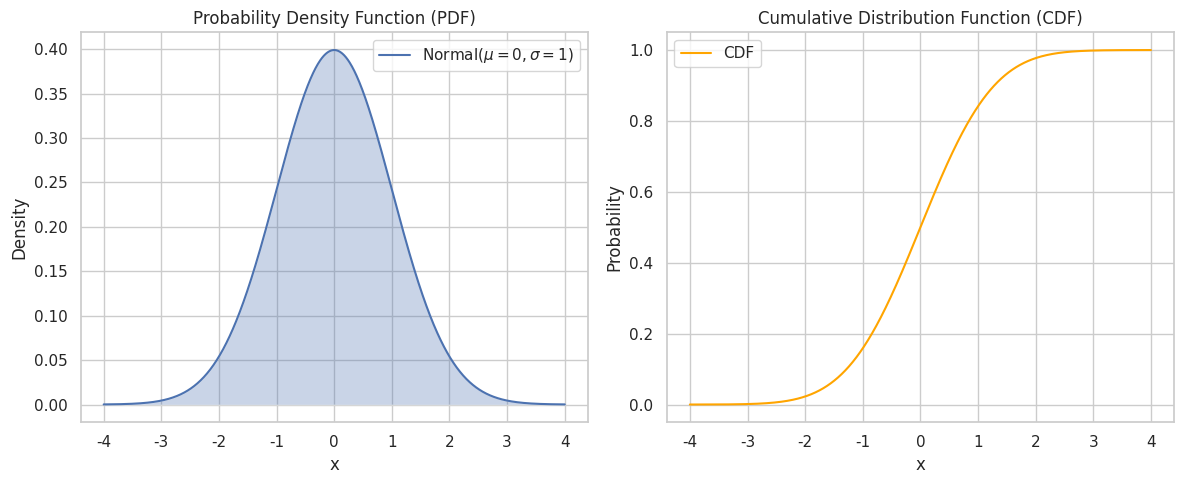
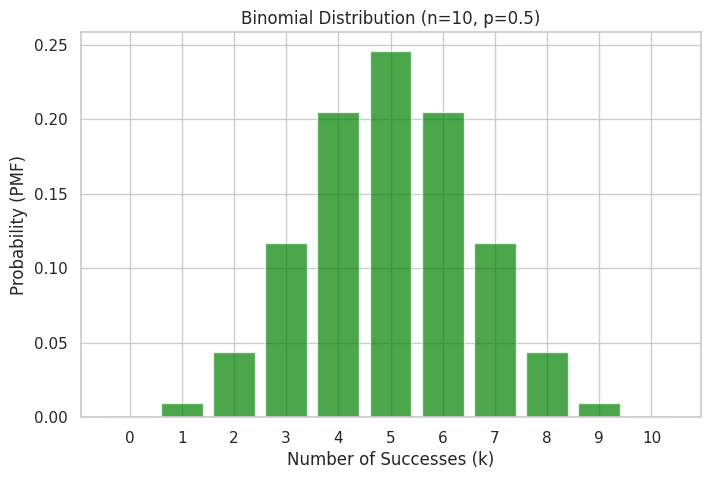
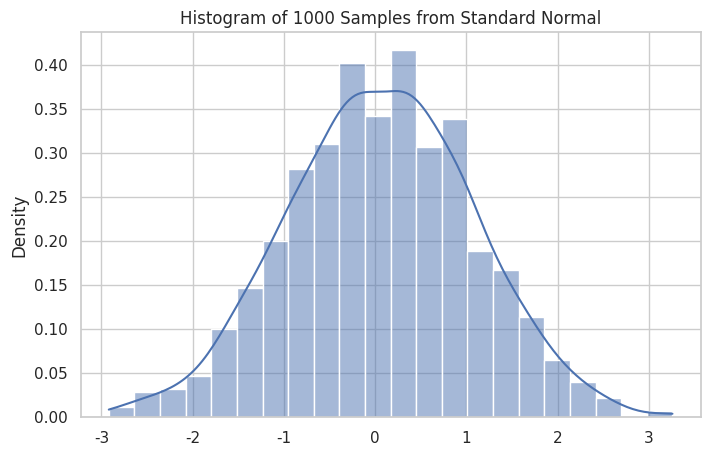

The matplotlib source for these figures, in order:
import numpy as np
import matplotlib.pyplot as plt
import seaborn as sns
from scipy import stats

# Set plotting style
sns.set_theme(style="whitegrid")

# Parameters
mu = 0      # Mean
sigma = 1   # Standard Deviation

# Generate data points
x = np.linspace(mu - 4*sigma, mu + 4*sigma, 1000)
pdf = stats.norm.pdf(x, mu, sigma)
cdf = stats.norm.cdf(x, mu, sigma)

# Plot PDF
plt.figure(figsize=(12, 5))

plt.subplot(1, 2, 1)
plt.plot(x, pdf, label=f'Normal($\mu={mu}, \sigma={sigma}$)')
plt.fill_between(x, pdf, alpha=0.3)
plt.title('Probability Density Function (PDF)')
plt.xlabel('x')
plt.ylabel('Density')
plt.legend()

# Plot CDF
plt.subplot(1, 2, 2)
plt.plot(x, cdf, color='orange', label='CDF')
plt.title('Cumulative Distribution Function (CDF)')
plt.xlabel('x')
plt.ylabel('Probability')
plt.legend()

plt.tight_layout()
plt.show()

n = 10  # Number of trials
p = 0.5 # Probability of success

k = np.arange(0, n+1)
pmf = stats.binom.pmf(k, n, p)

plt.figure(figsize=(8, 5))
plt.bar(k, pmf, color='green', alpha=0.7)
plt.title(f'Binomial Distribution (n={n}, p={p})')
plt.xlabel('Number of Successes (k)')
plt.ylabel('Probability (PMF)')
plt.xticks(k)
plt.show()

# Sample 1000 points from a standard normal distribution
samples = stats.norm.rvs(loc=0, scale=1, size=1000)

plt.figure(figsize=(8, 5))
sns.histplot(samples, kde=True, stat="density")
plt.title('Histogram of 1000 Samples from Standard Normal')
plt.show()